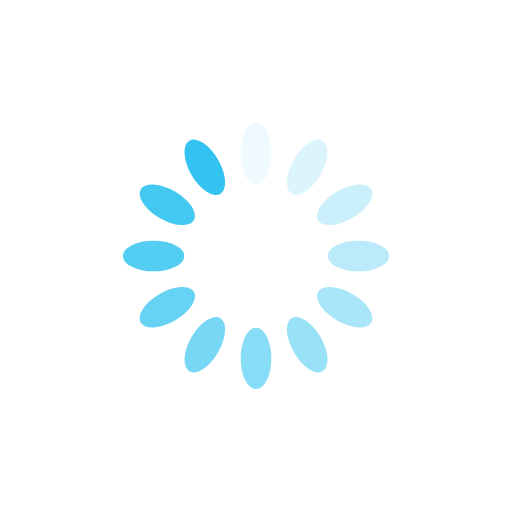
t = 0.00 s
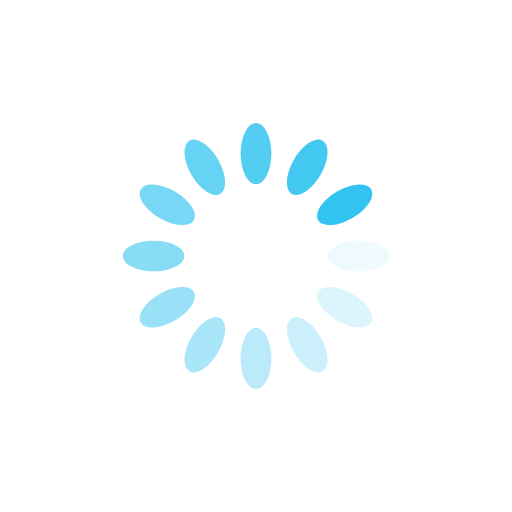
t = 0.25 s
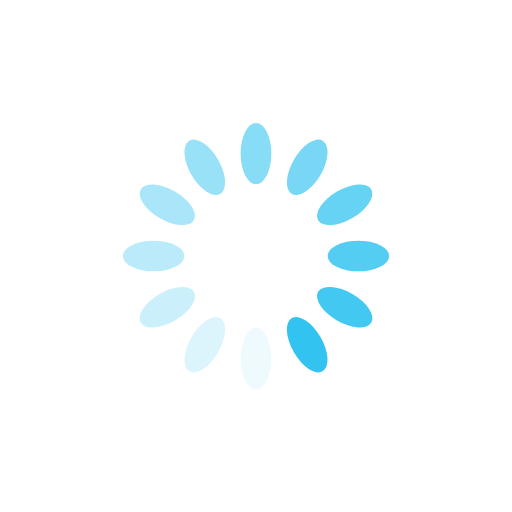
t = 0.50 s
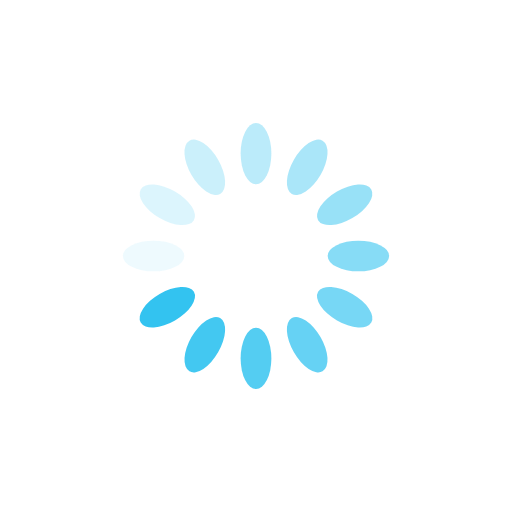
t = 0.75 s

The animated SVG that drew these frames (rendered in a browser with its animation timeline set to each time). Animation: 12 SMIL elements (animate=12); one cycle of 1.00 s, repeats indefinitely.

<?xml version="1.0" encoding="utf-8"?>
<svg xmlns="http://www.w3.org/2000/svg" xmlns:xlink="http://www.w3.org/1999/xlink" style="margin: auto; background: rgb(255, 255, 255); display: block; shape-rendering: auto;" width="400px" height="400px" viewBox="0 0 100 100" preserveAspectRatio="xMidYMid">
<g transform="rotate(0 50 50)">
  <rect x="47" y="24" rx="3" ry="6" width="6" height="12" fill="#33c3f0">
    <animate attributeName="opacity" values="1;0" keyTimes="0;1" dur="1s" begin="-0.9166666666666666s" repeatCount="indefinite"></animate>
  </rect>
</g><g transform="rotate(30 50 50)">
  <rect x="47" y="24" rx="3" ry="6" width="6" height="12" fill="#33c3f0">
    <animate attributeName="opacity" values="1;0" keyTimes="0;1" dur="1s" begin="-0.8333333333333334s" repeatCount="indefinite"></animate>
  </rect>
</g><g transform="rotate(60 50 50)">
  <rect x="47" y="24" rx="3" ry="6" width="6" height="12" fill="#33c3f0">
    <animate attributeName="opacity" values="1;0" keyTimes="0;1" dur="1s" begin="-0.75s" repeatCount="indefinite"></animate>
  </rect>
</g><g transform="rotate(90 50 50)">
  <rect x="47" y="24" rx="3" ry="6" width="6" height="12" fill="#33c3f0">
    <animate attributeName="opacity" values="1;0" keyTimes="0;1" dur="1s" begin="-0.6666666666666666s" repeatCount="indefinite"></animate>
  </rect>
</g><g transform="rotate(120 50 50)">
  <rect x="47" y="24" rx="3" ry="6" width="6" height="12" fill="#33c3f0">
    <animate attributeName="opacity" values="1;0" keyTimes="0;1" dur="1s" begin="-0.5833333333333334s" repeatCount="indefinite"></animate>
  </rect>
</g><g transform="rotate(150 50 50)">
  <rect x="47" y="24" rx="3" ry="6" width="6" height="12" fill="#33c3f0">
    <animate attributeName="opacity" values="1;0" keyTimes="0;1" dur="1s" begin="-0.5s" repeatCount="indefinite"></animate>
  </rect>
</g><g transform="rotate(180 50 50)">
  <rect x="47" y="24" rx="3" ry="6" width="6" height="12" fill="#33c3f0">
    <animate attributeName="opacity" values="1;0" keyTimes="0;1" dur="1s" begin="-0.4166666666666667s" repeatCount="indefinite"></animate>
  </rect>
</g><g transform="rotate(210 50 50)">
  <rect x="47" y="24" rx="3" ry="6" width="6" height="12" fill="#33c3f0">
    <animate attributeName="opacity" values="1;0" keyTimes="0;1" dur="1s" begin="-0.3333333333333333s" repeatCount="indefinite"></animate>
  </rect>
</g><g transform="rotate(240 50 50)">
  <rect x="47" y="24" rx="3" ry="6" width="6" height="12" fill="#33c3f0">
    <animate attributeName="opacity" values="1;0" keyTimes="0;1" dur="1s" begin="-0.25s" repeatCount="indefinite"></animate>
  </rect>
</g><g transform="rotate(270 50 50)">
  <rect x="47" y="24" rx="3" ry="6" width="6" height="12" fill="#33c3f0">
    <animate attributeName="opacity" values="1;0" keyTimes="0;1" dur="1s" begin="-0.16666666666666666s" repeatCount="indefinite"></animate>
  </rect>
</g><g transform="rotate(300 50 50)">
  <rect x="47" y="24" rx="3" ry="6" width="6" height="12" fill="#33c3f0">
    <animate attributeName="opacity" values="1;0" keyTimes="0;1" dur="1s" begin="-0.08333333333333333s" repeatCount="indefinite"></animate>
  </rect>
</g><g transform="rotate(330 50 50)">
  <rect x="47" y="24" rx="3" ry="6" width="6" height="12" fill="#33c3f0">
    <animate attributeName="opacity" values="1;0" keyTimes="0;1" dur="1s" begin="0s" repeatCount="indefinite"></animate>
  </rect>
</g>
<!-- [ldio] generated by https://loading.io/ --></svg>
